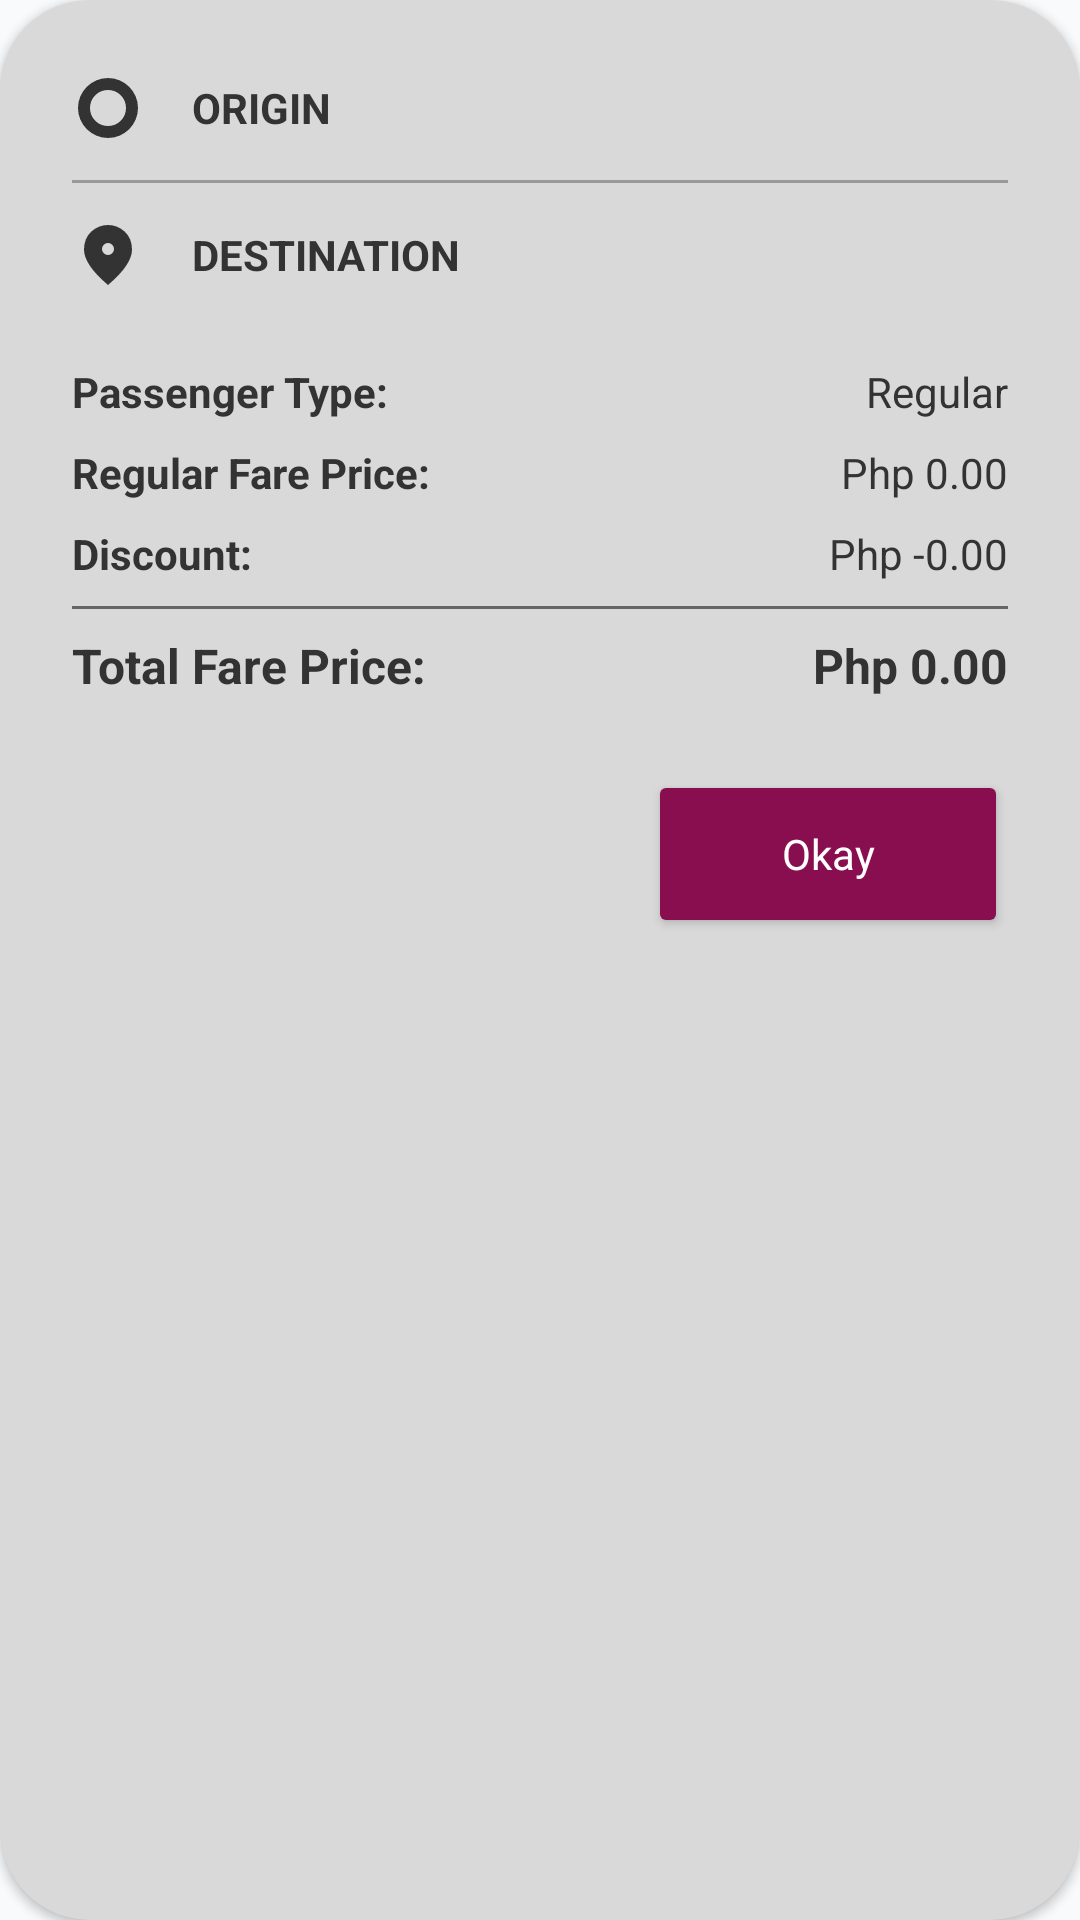

The Android layout XML behind this screen, and the referenced resources:
<!-- AndroidManifest.xml: application theme Theme.LugarLangFinal -->
<!-- res/layout/dialog_ticket_receipt.xml -->
<?xml version="1.0" encoding="utf-8"?>
<androidx.cardview.widget.CardView xmlns:android="http://schemas.android.com/apk/res/android"
    xmlns:app="http://schemas.android.com/apk/res-auto"
    android:layout_width="match_parent"
    android:layout_height="wrap_content"
    app:cardCornerRadius="30dp"
    app:cardBackgroundColor="#D9D9D9">

    <LinearLayout
        android:layout_width="match_parent"
        android:layout_height="wrap_content"
        android:orientation="vertical"
        android:padding="24dp">

        
        <LinearLayout android:layout_width="match_parent" android:layout_height="wrap_content" android:gravity="center_vertical" android:layout_marginBottom="12dp">
            <ImageView android:layout_width="24dp" android:layout_height="24dp" android:src="@drawable/trip_origin_24px" app:tint="#333333"/>
            <TextView android:id="@+id/resOrigin" android:layout_width="wrap_content" android:layout_height="wrap_content" android:layout_marginStart="16dp" android:text="ORIGIN" android:textAllCaps="true" android:textColor="#333333" android:textStyle="bold"/>
        </LinearLayout>

        <View android:layout_width="match_parent" android:layout_height="1dp" android:background="#999999" android:layout_marginBottom="12dp"/>

        
        <LinearLayout android:layout_width="match_parent" android:layout_height="wrap_content" android:gravity="center_vertical" android:layout_marginBottom="24dp">
            <ImageView android:layout_width="24dp" android:layout_height="24dp" android:src="@drawable/location_on_24px" app:tint="#333333"/>
            <TextView android:id="@+id/resDestination" android:layout_width="wrap_content" android:layout_height="wrap_content" android:layout_marginStart="16dp" android:text="DESTINATION" android:textAllCaps="true" android:textColor="#333333" android:textStyle="bold"/>
        </LinearLayout>

        
        <RelativeLayout android:layout_width="match_parent" android:layout_height="wrap_content" android:layout_marginBottom="8dp">
            <TextView android:layout_width="wrap_content" android:layout_height="wrap_content" android:text="Passenger Type:" android:textStyle="bold" android:textColor="#333333"/>
            <TextView android:id="@+id/resType" android:layout_width="wrap_content" android:layout_height="wrap_content" android:layout_alignParentEnd="true" android:text="Regular" android:textColor="#333333"/>
        </RelativeLayout>

        <RelativeLayout android:layout_width="match_parent" android:layout_height="wrap_content" android:layout_marginBottom="8dp">
            <TextView android:layout_width="wrap_content" android:layout_height="wrap_content" android:text="Regular Fare Price:" android:textStyle="bold" android:textColor="#333333"/>
            <TextView android:id="@+id/resRegPrice" android:layout_width="wrap_content" android:layout_height="wrap_content" android:layout_alignParentEnd="true" android:text="Php 0.00" android:textColor="#333333"/>
        </RelativeLayout>

        <RelativeLayout android:layout_width="match_parent" android:layout_height="wrap_content" android:layout_marginBottom="8dp">
            <TextView android:layout_width="wrap_content" android:layout_height="wrap_content" android:text="Discount:" android:textStyle="bold" android:textColor="#333333"/>
            <TextView android:id="@+id/resDiscount" android:layout_width="wrap_content" android:layout_height="wrap_content" android:layout_alignParentEnd="true" android:text="Php -0.00" android:textColor="#333333"/>
        </RelativeLayout>

        <View android:layout_width="match_parent" android:layout_height="1dp" android:background="#666666" android:layout_marginBottom="8dp"/>

        <RelativeLayout android:layout_width="match_parent" android:layout_height="wrap_content" android:layout_marginBottom="24dp">
            <TextView android:layout_width="wrap_content" android:layout_height="wrap_content" android:text="Total Fare Price:" android:textStyle="bold" android:textColor="#333333" android:textSize="16sp"/>
            <TextView android:id="@+id/resTotal" android:layout_width="wrap_content" android:layout_height="wrap_content" android:layout_alignParentEnd="true" android:text="Php 0.00" android:textColor="#333333" android:textStyle="bold" android:textSize="16sp"/>
        </RelativeLayout>

        
        <Button
            android:id="@+id/btnConfirmTicket"
            android:layout_width="wrap_content"
            android:layout_height="56dp"
            android:minWidth="120dp"
            android:layout_gravity="end"
            android:text="Okay"
            android:textAllCaps="false"
            android:backgroundTint="@color/brand_primary"
            android:textColor="@color/white"
            app:cornerRadius="15dp"
            android:drawablePadding="8dp"
            android:drawableTint="@color/white"/>
    </LinearLayout>
</androidx.cardview.widget.CardView>
<!-- resources referenced by this layout -->
<resources>
  <color name="brand_primary">#880E4F</color>
  <color name="white">#FFFFFFFF</color>
  <!-- drawable location_on_24px (drawable) -->
  <vector xmlns:android="http://schemas.android.com/apk/res/android"
      android:width="50dp"
      android:height="50dp"
      android:viewportWidth="960"
      android:viewportHeight="960"
      android:tint="#000000">
    <path
        android:fillColor="@android:color/white"
        android:pathData="M536.5,456.5Q560,433 560,400Q560,367 536.5,343.5Q513,320 480,320Q447,320 423.5,343.5Q400,367 400,400Q400,433 423.5,456.5Q447,480 480,480Q513,480 536.5,456.5ZM480,880Q319,743 239.5,625.5Q160,508 160,408Q160,258 256.5,169Q353,80 480,80Q607,80 703.5,169Q800,258 800,408Q800,508 720.5,625.5Q641,743 480,880Z"/>
  </vector>
  <!-- drawable trip_origin_24px (drawable) -->
  <vector xmlns:android="http://schemas.android.com/apk/res/android"
      android:width="24dp"
      android:height="24dp"
      android:viewportWidth="960"
      android:viewportHeight="960"
      android:tint="#000000">
    <path
        android:fillColor="@android:color/white"
        android:pathData="M325,848.5Q252,817 197.5,762.5Q143,708 111.5,635Q80,562 80,479.5Q80,397 111.5,324.5Q143,252 197.5,197.5Q252,143 325,111.5Q398,80 480.5,80Q563,80 635.5,111.5Q708,143 762.5,197.5Q817,252 848.5,324.5Q880,397 880,479.5Q880,562 848.5,635Q817,708 762.5,762.5Q708,817 635.5,848.5Q563,880 480.5,880Q398,880 325,848.5ZM650,650Q720,580 720,480Q720,380 650,310Q580,240 480,240Q380,240 310,310Q240,380 240,480Q240,580 310,650Q380,720 480,720Q580,720 650,650Z"/>
  </vector>
  <style name="Theme.LugarLangFinal" parent="Base.Theme.LugarLangFinal" />
  <style name="Base.Theme.LugarLangFinal" parent="Theme.Material3.DayNight.NoActionBar">
          
          <item name="colorPrimary">@color/primaryAesthetic</item>
          <item name="colorOnPrimary">@color/white</item>
          <item name="colorPrimaryContainer">@color/primaryLightAesthetic</item>
          <item name="colorOnPrimaryContainer">@color/primaryDark</item>
  
          
          <item name="colorSecondary">@color/accentAesthetic</item>
          <item name="colorOnSecondary">@color/white</item>
  
          
          <item name="android:statusBarColor">@color/primaryDark</item>
          <item name="android:windowLightStatusBar" tools:targetApi="m">false</item>
  
          
          <item name="android:windowBackground">@color/backgroundAesthetic</item>
  
          
          <item name="textAppearanceHeadlineLarge">@style/TextAppearance.Material3.HeadlineLarge</item>
          <item name="fontFamily">sans-serif</item>
      </style>
  <color name="primaryAesthetic">#EB25B2</color>
  <color name="primaryLightAesthetic">#E4D6DE</color>
  <color name="primaryDark">#1B5E20</color>
  <color name="accentAesthetic">#4CAF50</color>
  <color name="backgroundAesthetic">#F8FAFC</color>
</resources>
